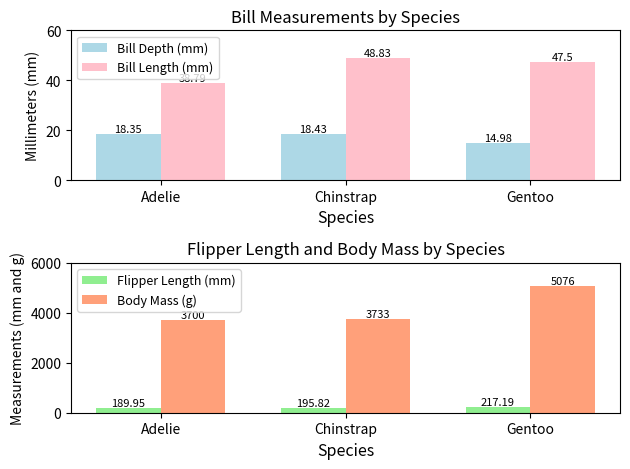

Reproduce this figure in Python.
#!/usr/bin/env python3
# -*- coding: utf-8 -*-
"""
Created on Tue Feb 17 14:02:17 2026

@author: izzy.araojo
"""

# Problem Set 5
# Name: Izzy Araojo
# Collaborators: N/a
#Time spent on assignment: 1 hr, 15 mins
    
import matplotlib.pyplot as plt
import numpy as np

#species names
species = ["Adelie", "Chinstrap", "Gentoo"]

#penguin data [0 = adalie, 1 = chinstrap, 2 = gentoo]
bill_depth = [18.35, 18.43, 14.98]
bill_length = [38.79, 48.83, 47.50]
flipper_length = [189.95, 195.82, 217.19]
body_mass = [3700, 3733, 5076]

#x positions
x=np.arange(len(species)) 
#create array w/ species and calculate number of elements
width = 0.35 # so the bars do not overlap

#graph 1: Bill Depth and Length
plt.subplot(2, 1, 1) #2 rows, 1 column, position 1

bars1 = plt.bar(x - width/2, bill_depth, width, label = "Bill Depth (mm)", color = "lightblue")
bars2 = plt.bar(x + width/2, bill_length, width, label = "Bill Length (mm)", color = "pink")
#bars shifted to left/right to not overlap

plt.title("Bill Measurements by Species")
plt.xlabel("Species", fontsize = 11.5)
plt.ylabel("Millimeters (mm)")
plt.xticks(x, species)
plt.ylim(0, 60)
plt.legend(loc = 'best', fontsize = 9)

#adding value labels above each bar
for bars in [bars1, bars2]:
    for bar in bars:
        height = bar.get_height()
        plt.text(bar.get_x() + bar.get_width()/2, height, f"{height}", ha="center", va= "bottom", fontsize = 8)

#graph 2: Flipper and Body
plt.subplot(2, 1, 2) #2 rows, 1 column, position 2

bars3 = plt.bar(x - width/2, flipper_length, width, label = "Flipper Length (mm)", color = "lightgreen")
bars4 = plt.bar(x + width/2, body_mass, width, label = "Body Mass (g)", color = "lightsalmon")
#bars shifted to left/right to not overlap

plt.title("Flipper Length and Body Mass by Species")
plt.xlabel("Species", fontsize = 11.5)
plt.ylabel("Measurements (mm and g)")
plt.xticks(x, species)
plt.ylim (0, 6000)
plt.legend(loc = 'best', fontsize = 9)

#adding value labels above each bar
for bars in [bars3, bars4]:
    for bar in bars:
        height = bar.get_height()
        plt.text(bar.get_x() + bar.get_width()/2, height, f"{height}", ha="center", va= "bottom", fontsize = 8)
        
#adjust spacing between the two graphs
plt.tight_layout()

#show the plot
plt.show()
        
